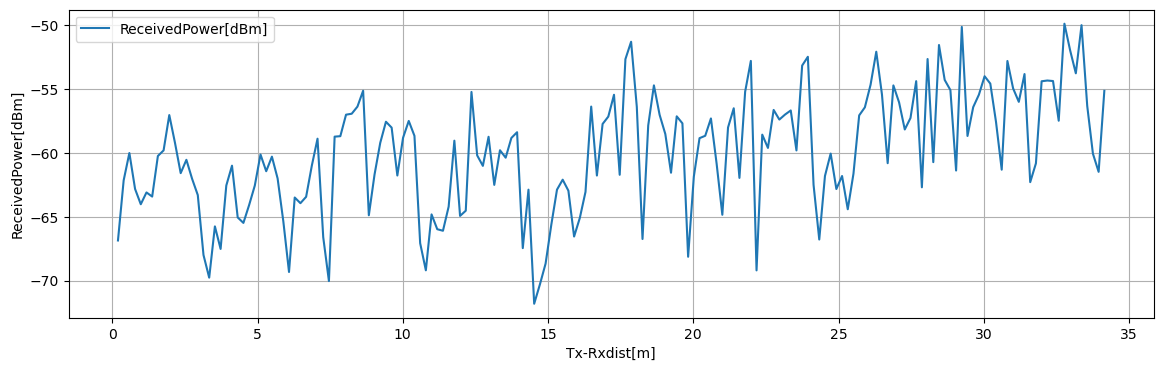

The file beside this chart, header and first rows:
Tx-Rxdist[m], Volt[V], ReceivedPower[dBm], 1step_diff[dB]
0.1963, 0.2524, -66.85, 4.705
0.3925, 0.3113, -62.15, 2.135
0.5887, 0.3379, -60.01, 2.813
0.785, 0.3028, -62.83, 1.194
0.9812, 0.2879, -64.02, 0.9224
1.177, 0.2994, -63.1, 0.3225
1.374, 0.2954, -63.42, 3.173
1.57, 0.335, -60.25, 0.4366
1.766, 0.3405, -59.81, 2.766
1.962, 0.375, -57.04, 2.175
2.159, 0.3479, -59.22, 2.368
2.355, 0.3183, -61.59, 1.043
2.551, 0.3313, -60.54, 1.483
2.748, 0.3128, -62.03, 1.276
2.944, 0.2968, -63.3, 4.685
3.14, 0.2382, -67.99, 1.772
3.336, 0.2161, -69.76, 4.011
3.533, 0.2662, -65.75, 1.763
3.729, 0.2442, -67.51, 4.957
3.925, 0.3062, -62.56, 1.554
4.121, 0.3256, -61, 4.051
4.317, 0.2749, -65.05, 0.4264
4.514, 0.2696, -65.48, 1.393
4.71, 0.287, -64.09, 1.529
4.906, 0.3061, -62.56, 2.426
5.103, 0.3364, -60.13, 1.305
5.299, 0.3201, -61.44, 1.139
5.495, 0.3344, -60.3, 1.705
5.691, 0.3131, -62, 3.346
5.888, 0.2712, -65.35, 3.968
6.084, 0.2216, -69.32, 5.824
6.28, 0.2944, -63.49, 0.4439
6.476, 0.2889, -63.94, 0.4983
6.673, 0.2951, -63.44, 2.437
6.869, 0.3256, -61, 2.108
7.065, 0.3519, -58.89, 7.701
7.261, 0.2557, -66.6, 3.433
7.458, 0.2127, -70.03, 11.3
7.654, 0.3539, -58.73, 0.03587
7.85, 0.3544, -58.7, 1.681
8.046, 0.3754, -57.02, 0.07627
8.242, 0.3764, -56.94, 0.5536
8.439, 0.3833, -56.39, 1.245
8.635, 0.3988, -55.14, 9.741
8.831, 0.2771, -64.88, 3.185
9.027, 0.3169, -61.7, 2.479
9.224, 0.3479, -59.22, 1.65
9.42, 0.3685, -57.57, 0.46
9.616, 0.3627, -58.03, 3.744
9.812, 0.3159, -61.77, 2.949
10.01, 0.3528, -58.82, 1.319
10.21, 0.3693, -57.5, 1.164
10.4, 0.3547, -58.67, 8.393
10.6, 0.2498, -67.06, 2.123
10.79, 0.2233, -69.19, 4.372
10.99, 0.2779, -64.81, 1.158
11.19, 0.2635, -65.97, 0.1213
11.38, 0.2619, -66.09, 1.887
11.58, 0.2855, -64.21, 5.157
11.78, 0.35, -59.05, 5.883
... 114 more rows
